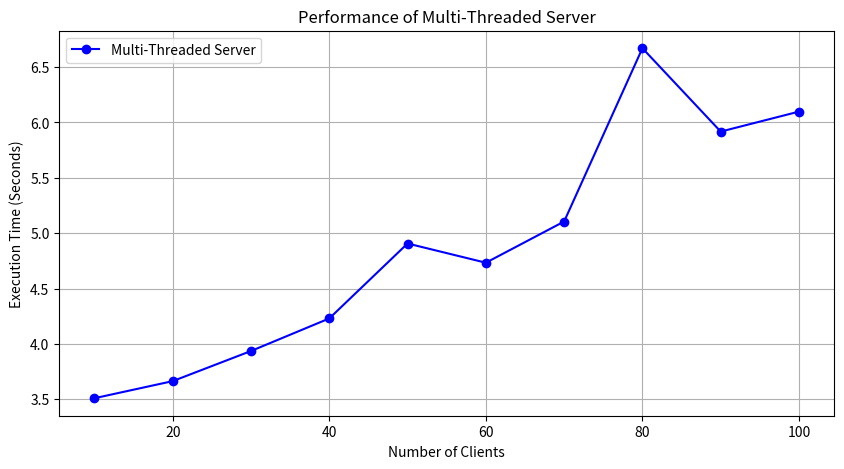

Recreate this plot in Python.
# import sys
# import matplotlib.pyplot as plt

# def plot_results(file_name, server_type):
#     clients = []
#     times = []

#     # Read results from file
#     with open(file_name, 'r') as file:
#         next(file)  # Skip header
#         for line in file:
#             num_clients, exec_time = line.strip().split(',')
#             clients.append(int(num_clients))
#             times.append(float(exec_time))

    # # Plot the results
    # plt.figure(figsize=(10, 5))
    # plt.plot(clients, times, marker='o', linestyle='-', color='b', label=server_type)

    # plt.xlabel("Number of Clients")
    # plt.ylabel("Execution Time (Seconds)")
    # plt.title(f"Performance of {server_type} Server")
    # plt.legend()
    # plt.grid(True)

    # # Save and show graph
    # plt.savefig(f"benchmark_{server_type}.png")
    # plt.show()

# if __name__ == "__main__":
#     if len(sys.argv) != 3:
#         print("Usage: python3 plot_graph.py <results_file> <server_type>")
#         sys.exit(1)

#     plot_results(sys.argv[1], sys.argv[2])
import matplotlib.pyplot as plt

# Clients=[10,20,30,40,50,60,70,80,90,100]
# ExecutionTime=[30.8486,60.3437,90.8817,120.592,150.569,180.632,210.829,240.588,270.62,300.859]
# Clients=[10,20,30,40,50,60,70,80,90,100]
# ExecutionTime=[3.75896,4.35428,4.85407,7.28887,10.5937,11.7671,8.41519,12.3042,12.2696,12.6693]
Clients=[10,20,30,40,50,60,70,80,90,100]
ExecutionTime=[3.51008,3.66445,3.93652,4.23052,4.9072,4.73364,5.10582,6.67058,5.91779,6.09829]
# Plot the results
plt.figure(figsize=(10, 5))
plt.plot(Clients, ExecutionTime, marker='o', linestyle='-', color='b', label="Multi-Threaded Server")
plt.xlabel("Number of Clients")
plt.ylabel("Execution Time (Seconds)")
plt.title(f"Performance of Multi-Threaded Server")
plt.legend()
plt.grid(True)

# Save and show graph
plt.savefig(f"benchmark_Multi-Threaded-Server.png")
plt.show()
